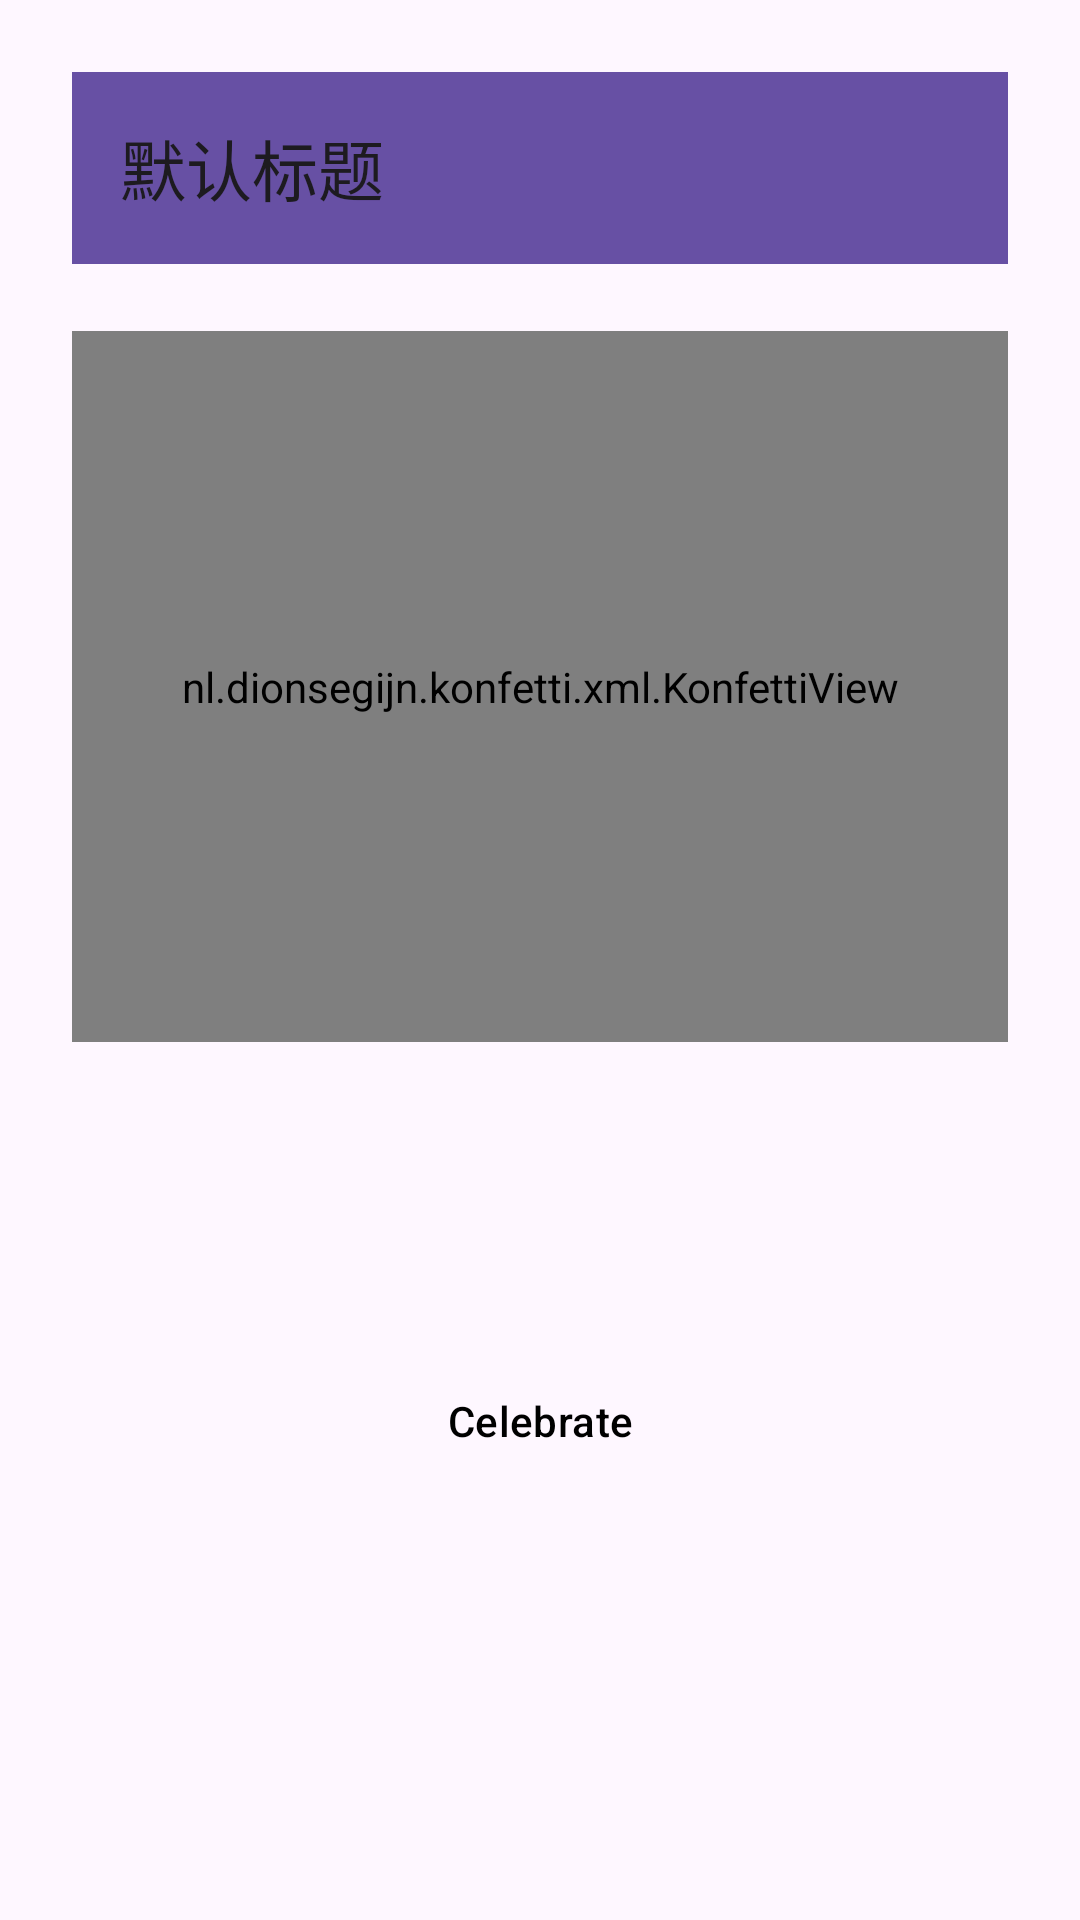

Here is an Android app screen rendered from its layout file. Give the layout XML and the strings, colors and styles it references.
<!-- AndroidManifest.xml: application theme Theme.Material3.Light.NoActionBar -->
<!-- res/layout/activity_test.xml -->
<?xml version="1.0" encoding="utf-8"?>
<androidx.constraintlayout.widget.ConstraintLayout
        xmlns:android="http://schemas.android.com/apk/res/android"
        xmlns:app="http://schemas.android.com/apk/res-auto"
        xmlns:tools="http://schemas.android.com/tools"
        android:id="@+id/main"
        android:layout_width="match_parent"
        android:layout_height="match_parent"
        android:padding="24dp"
        tools:context=".Test">

    <include layout="@layout/include_top_app_bar"/>

    
    <ch.cloudns.wanqiu.android.SensitiveContentView
            android:id="@+id/sensitiveView"
            android:layout_width="0dp"
            android:layout_height="0dp"
            app:scv_tipText="@string/sensitive_tip"
            app:layout_constraintTop_toTopOf="parent"
            app:layout_constraintBottom_toTopOf="@id/toggle"
            app:layout_constraintStart_toStartOf="parent"
            app:layout_constraintEnd_toEndOf="parent"
            app:layout_constraintHeight_percent="0.4"/>

    
    <nl.dionsegijn.konfetti.xml.KonfettiView
            android:id="@+id/konfettiView"
            android:layout_width="0dp"
            android:layout_height="0dp"
            app:layout_constraintTop_toTopOf="@id/sensitiveView"
            app:layout_constraintBottom_toBottomOf="@id/sensitiveView"
            app:layout_constraintStart_toStartOf="@id/sensitiveView"
            app:layout_constraintEnd_toEndOf="@id/sensitiveView"/>

    
    <Button
            android:id="@+id/toggle"
            android:layout_width="wrap_content"
            android:layout_height="wrap_content"
            android:text="Celebrate"
            style="@style/Widget.Material3.Button.OutlinedButton"
            android:textColor="@color/black"
            app:layout_constraintTop_toBottomOf="@id/sensitiveView"
            app:layout_constraintBottom_toBottomOf="parent"
            app:layout_constraintStart_toStartOf="parent"
            app:layout_constraintEnd_toEndOf="parent"
            android:layout_marginTop="16dp"
            android:layout_marginBottom="32dp"/>

</androidx.constraintlayout.widget.ConstraintLayout>
<!-- res/layout/include_top_app_bar.xml (included above) -->
<?xml version="1.0" encoding="utf-8"?>
<com.google.android.material.appbar.MaterialToolbar
        xmlns:android="http://schemas.android.com/apk/res/android"
        android:id="@+id/topAppBar"
        android:layout_width="match_parent"
        android:layout_height="?attr/actionBarSize"
        android:background="?attr/colorPrimary"
        android:title="默认标题"/>
<!-- resources referenced by this layout -->
<resources>
  <color name="black">#000000</color>
  <string name="sensitive_tip">警告：该内容被推文作者标记为敏感，是否继续查看？</string>
</resources>
